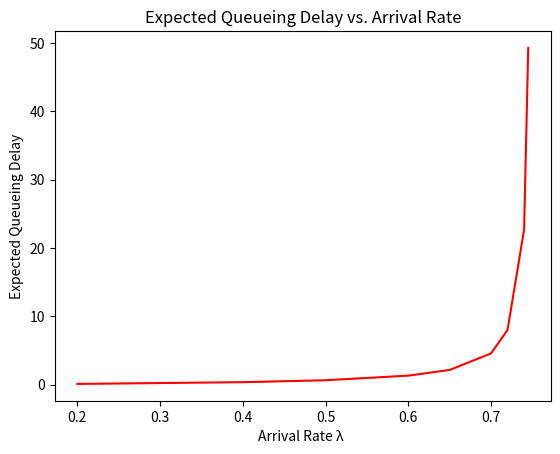

Write the Python code that produced this figure.
import numpy as np
import matplotlib.pyplot as plt

# Define the simulation parameters
service_rate = 0.75
λ = [0.2, 0.4, 0.5, 0.6, 0.65, 0.7, 0.72, 0.74, 0.745]
num_time_slots = int(1e6)
expected_delays = []

# Simulate the queue for each arrival rate and calculate the expected delay
for arrival_rate in λ:
    queue = []
    total_wait_time = 0
    total_packets_served = 0

    # Simulate the queue for a fixed number of time slots
    for i in range(num_time_slots):
        # Generate a new customer arrival with a probability of lambda
        if np.random.random() < arrival_rate:
            # Generate the service time for the new customer using a geometric distribution with mean 1/mu
            queue.append(np.random.geometric(service_rate))

        # If there are customers in the queue, decrement their service time by 1
        if len(queue) > 0:
            total_wait_time += len(queue) - 1
            queue[0] -= 1

            # If the service time for the customer at the front of the queue is over, remove them from the queue
            if queue[0] == 0:
                queue.pop(0)
                total_packets_served += 1

    # Calculate the expected delay and add it to the list of expected delays
    expected_delay = total_wait_time / total_packets_served
    expected_delays.append(expected_delay)

# Plot the expected queueing delay with respect to the arrival rate lambda
plt.plot(λ, expected_delays, color='red')
plt.title("Expected Queueing Delay vs. Arrival Rate")
plt.xlabel("Arrival Rate λ ")
plt.ylabel("Expected Queueing Delay")
plt.show()
